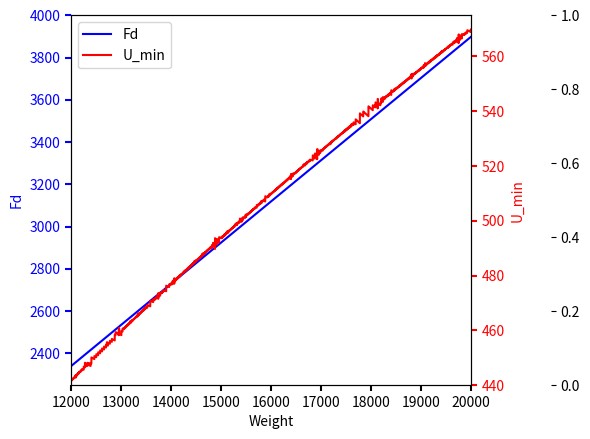

Write the Python code that produced this figure.
#MMAE 350 Homework #6
#Michael Gromski

import matplotlib.pyplot as plt
import scipy
from scipy import optimize



print("")
print("-"*50)
print("Problem 5: Drag force on an airfoil")

def Weight(W):
    Wei = W
    return Wei
def DragForce(U):
    totalDrag = 0.006*U**2 + (0.95/0.6)*(Weight(W)/U)**2
    return totalDrag
Grav_force = []
U_min = []
force_drag = []
for i in range(12000,20001):
    Grav_force.append(i) # This will be our X-axis
    W = i
    wtf = optimize.root(DragForce,1)
    U_min.append(wtf.x)
    force_drag.append(DragForce(wtf.x))

def make_patch_spines_invisible(ax):
    ax.set_frame_on(True)
    ax.patch.set_visible(False)
    for sp in ax.spines.values():
        sp.set_visible(False)


fig, host = plt.subplots()
fig.subplots_adjust(right=0.75)

par1 = host.twinx()
par2 = host.twinx()

par2.spines["right"].set_position(("axes", 1.2))
# Having been created by twinx, par2 has its frame off, so the line of its
# detached spine is invisible.  First, activate the frame but make the patch
# and spines invisible.
make_patch_spines_invisible(par2)
# Second, show the right spine.
par2.spines["right"].set_visible(False)

p1, = host.plot(Grav_force, force_drag, "b-", label="Fd")
p2, = par1.plot(Grav_force, U_min, "r-", label="U_min")


host.set_xlim(12000, 20000)
host.set_ylim(2250, 4000)
par1.set_ylim(440, 575)

host.set_xlabel("Weight")
host.set_ylabel("Fd")
par1.set_ylabel("U_min")


host.yaxis.label.set_color(p1.get_color())
par1.yaxis.label.set_color(p2.get_color())

tkw = dict(size=4, width=1.5)
host.tick_params(axis='y', colors=p1.get_color(), **tkw)
par1.tick_params(axis='y', colors=p2.get_color(), **tkw)
host.tick_params(axis='x', **tkw)

lines = [p1, p2]

host.legend(lines, [l.get_label() for l in lines])

plt.show()